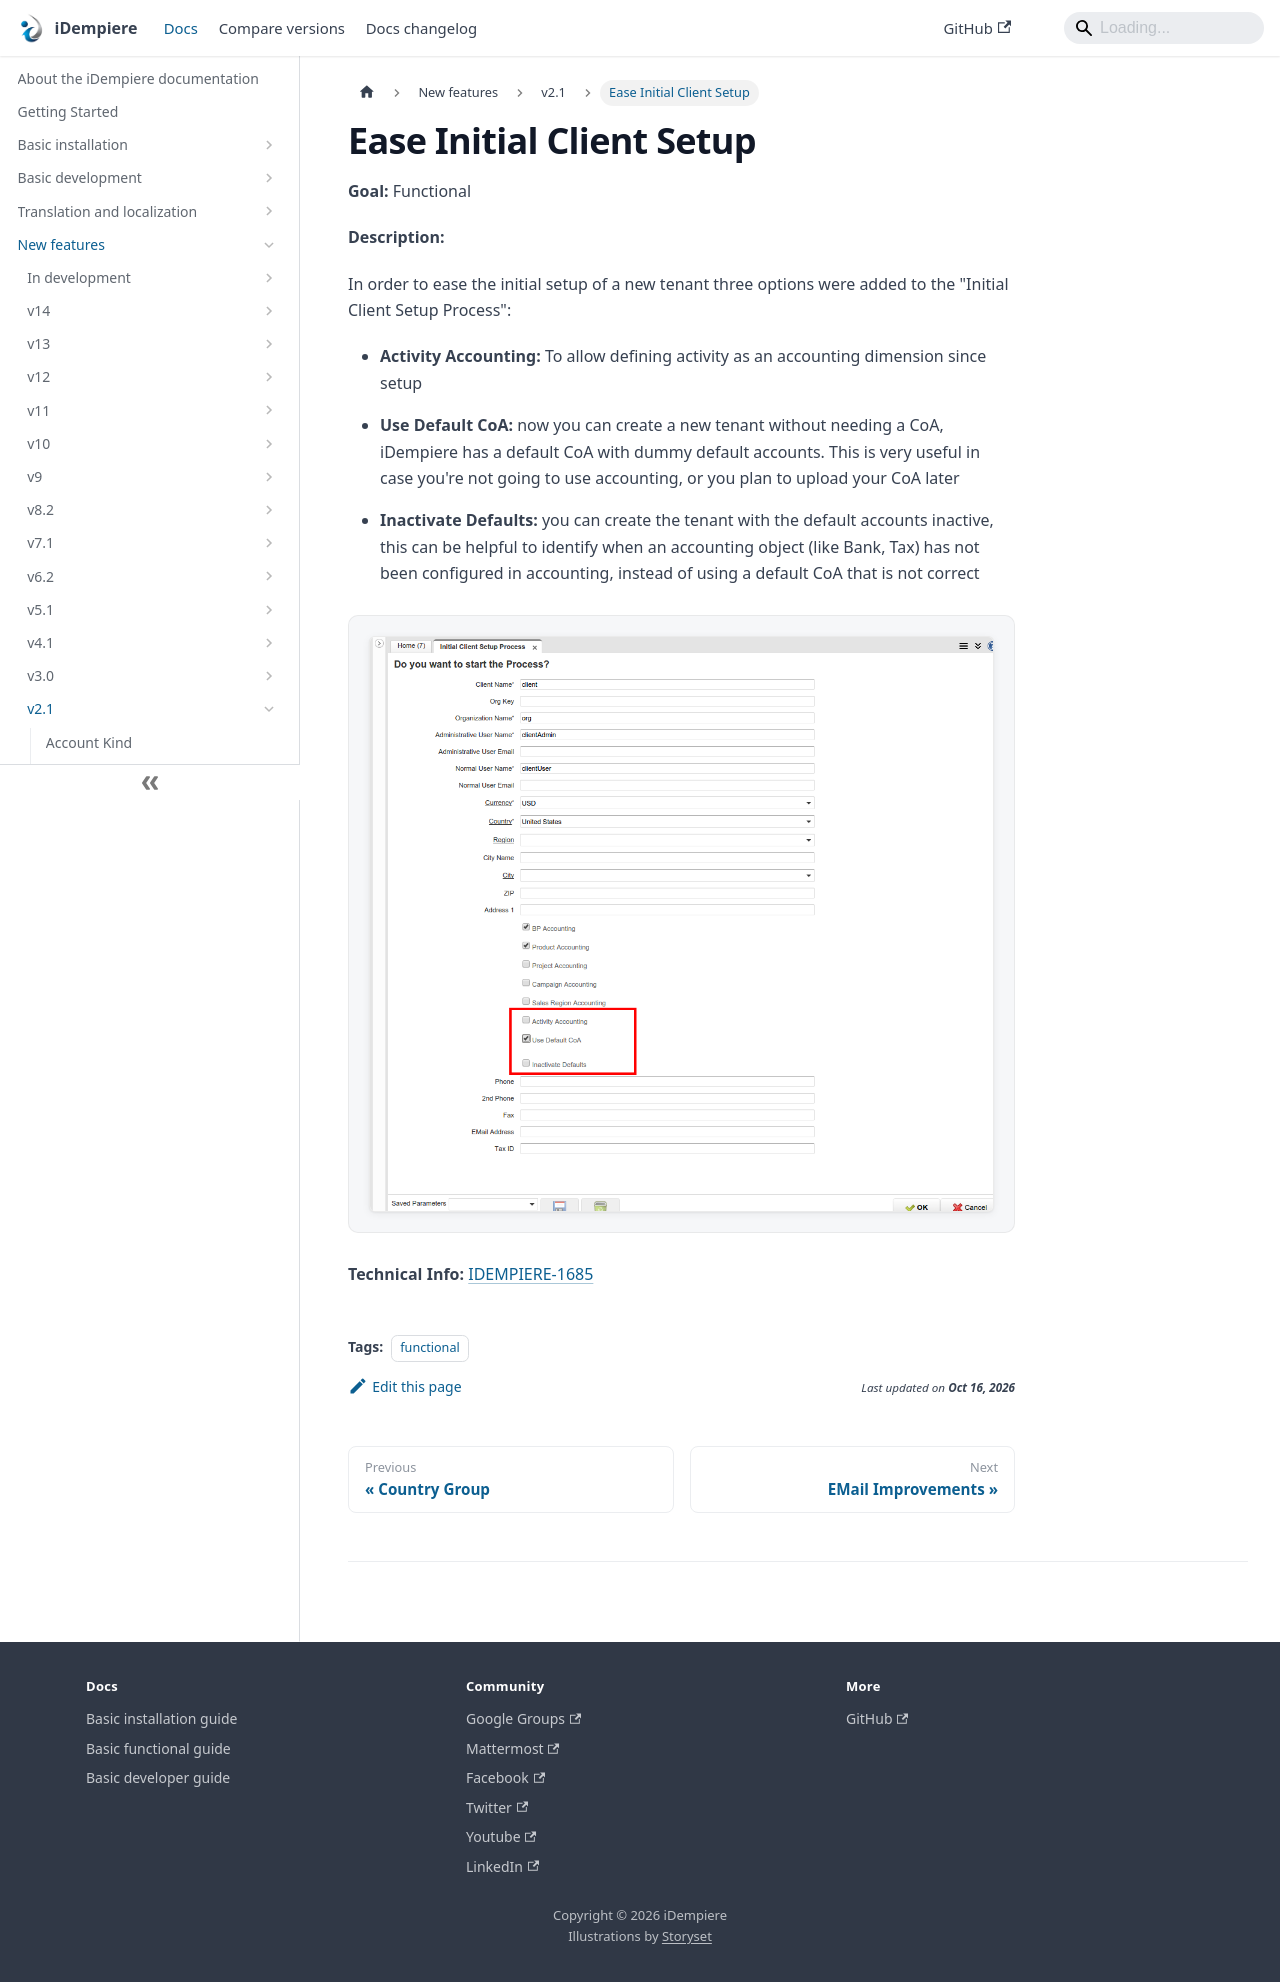

repository: idempiere/idempiere.github.io · page: docs/new-features/v2.1/ease-initial-client-setup.html · generator: docusaurus

---
sidebar_position: 3
sidebar_label: "Ease Initial Client Setup"
description: "In order to ease the initial setup of a new tenant three options were added to the 'Initial Client Setup Process':"
tags: [functional]
---
# Ease Initial Client Setup

**Goal:** Functional

**Description:**

In order to ease the initial setup of a new tenant three options were added to the "Initial Client Setup Process":

- **Activity Accounting:** To allow defining activity as an accounting dimension since setup

- **Use Default CoA:** now you can create a new tenant without needing a CoA, iDempiere has a default CoA with dummy default accounts.  This is very useful in case you're not going to use accounting, or you plan to upload your CoA later

- **Inactivate Defaults:** you can create the tenant with the default accounts inactive, this can be helpful to identify when an accounting object (like Bank, Tax) has not been configured in accounting, instead of using a default CoA that is not correct

![01 Client Setup](pathname:///img/new-features/v2.1/01_Client_Setup.png)

**Technical Info:** [IDEMPIERE-1685](http://idempiere.atlassian.net/browse/IDEMPIERE-1685)
